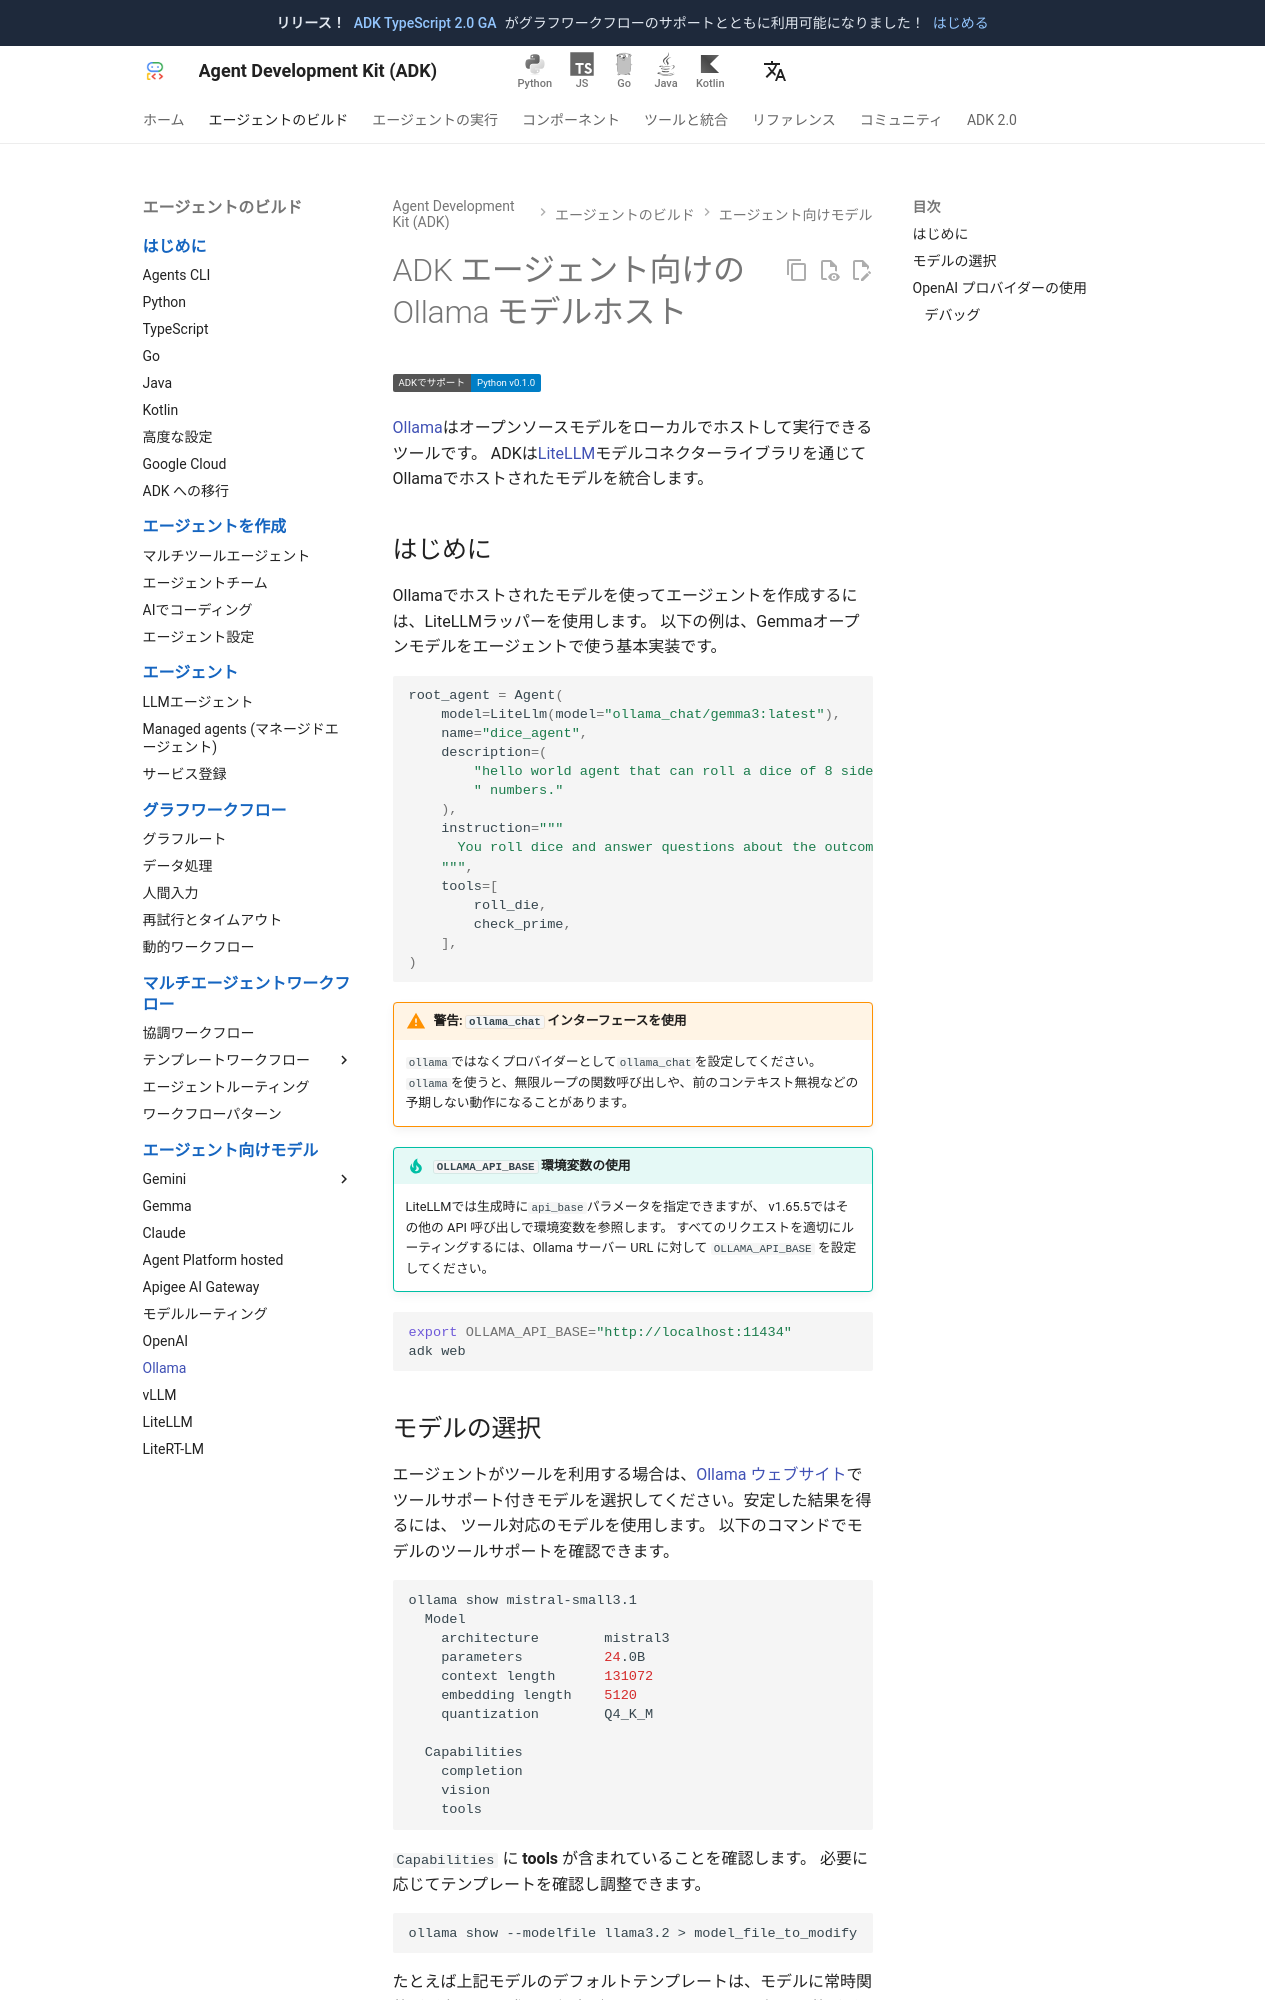

repository: adk-labs/adk-docs · page: ja/agents/models/ollama/index.html · generator: mkdocs

# ADK エージェント向けの Ollama モデルホスト

<div class="language-support-tag">
    <span class="lst-supported">ADKでサポート</span><span class="lst-python">Python v0.1.0</span>
</div>

[Ollama](https://ollama.com/)はオープンソースモデルをローカルでホストして実行できるツールです。
ADKは[LiteLLM](/agents/models/litellm/)モデルコネクターライブラリを通じて
Ollamaでホストされたモデルを統合します。

## はじめに

Ollamaでホストされたモデルを使ってエージェントを作成するには、LiteLLMラッパーを使用します。
以下の例は、Gemmaオープンモデルをエージェントで使う基本実装です。

```py
root_agent = Agent(
    model=LiteLlm(model="ollama_chat/gemma3:latest"),
    name="dice_agent",
    description=(
        "hello world agent that can roll a dice of 8 sides and check prime"
        " numbers."
    ),
    instruction="""
      You roll dice and answer questions about the outcome of the dice rolls.
    """,
    tools=[
        roll_die,
        check_prime,
    ],
)
```

!!! warning "警告: `ollama_chat` インターフェースを使用"

    `ollama`ではなくプロバイダーとして`ollama_chat`を設定してください。
    `ollama`を使うと、無限ループの関数呼び出しや、前のコンテキスト無視などの予期しない動作になることがあります。

!!! tip "`OLLAMA_API_BASE` 環境変数の使用"

    LiteLLMでは生成時に`api_base`パラメータを指定できますが、
    v1.65.5ではその他の API 呼び出しで環境変数を参照します。
    すべてのリクエストを適切にルーティングするには、Ollama サーバー URL に対して
    `OLLAMA_API_BASE` を設定してください。

```bash
export OLLAMA_API_BASE="http://localhost:11434"
adk web
```
